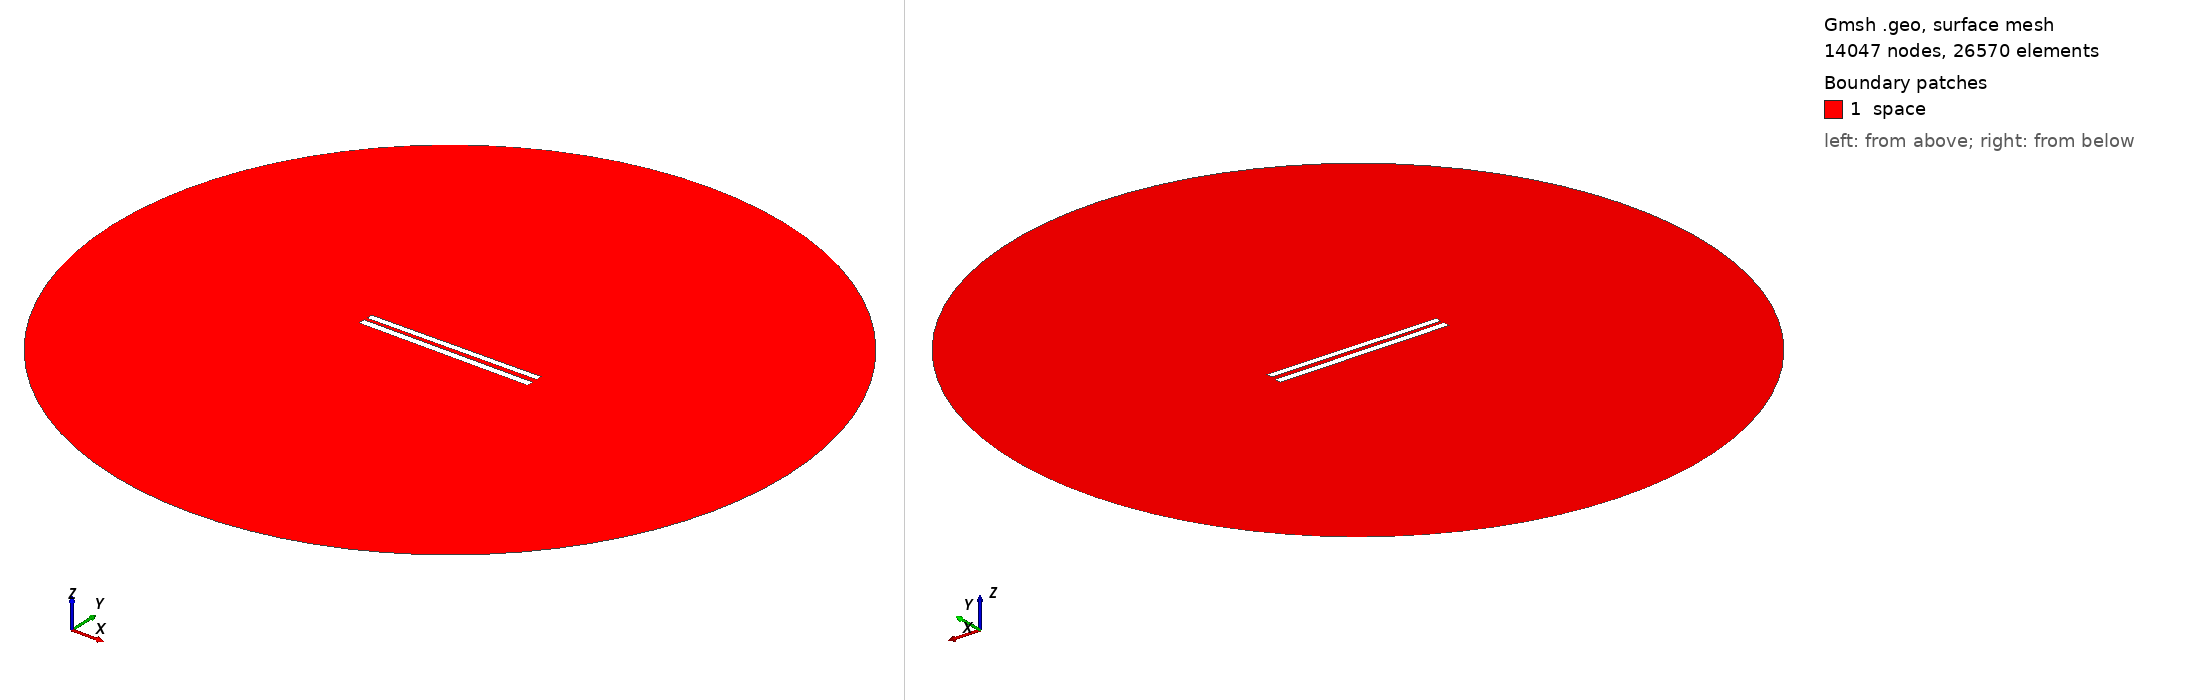

Gmsh geometry script, surface-meshed: 14047 nodes, 26570 surface elements. Boundary patches (legend numbers): 1 space. Left view from above one corner, right view from below the opposite corner. Legend entries are the model's physical surfaces. The drawing asked Gmsh for element sizes between 1% and 20% of the model's largest extent; the script's own settings can give other sizes.

=== 183.geo (drawn) ===
// Set the geometry kernel
SetFactory("OpenCASCADE");

//---------------------------------------
// Rectangles
//---------------------------------------

// Rectangle 1 (top)
Point(1) = {-49.84444444444444, 1.35, 0, 1.0};
Point(2) = {49.84444444444444, 1.35, 0, 1.0};
Point(3) = {49.84444444444444, 5.038888888888889, 0, 1.0};
Point(4) = {-49.84444444444444, 5.038888888888889, 0, 1.0};

Line(1) = {1, 2};
Line(2) = {2, 3};
Line(3) = {3, 4};
Line(4) = {4, 1};

Line Loop(1) = {1, 2, 3, 4};
Plane Surface(1) = {1};

Rotate { {0, 0, 1}, {0,  1.1944444444444444,  0}, 0.01 } {
  Surface{1};
}

// Rectangle 2 (bottom)
Point(5) = {-50,-1.1944444444444444, 0, 1.0};
Point(6) = { 50,-1.1944444444444444, 0, 1.0};
Point(7) = { 50,-5.194444444444445, 0, 1.0};
Point(8) = {-50,-5.194444444444445, 0, 1.0};

Line(5) = {5, 6};
Line(6) = {6, 7};
Line(7) = {7, 8};
Line(8) = {8, 5};

Line Loop(2) = {5, 6, 7, 8};
Plane Surface(2) = {2}; 


//---------------------------------------
// Circle
//---------------------------------------

// Define points
Point(9) = {0, 0, 0};        // Center
Point(10) = {200, 0, 0};     // Start point
Point(11) = {0, 200, 0};     // 90 degrees
Point(12) = {-200, 0, 0};    // 180 degrees
Point(13) = {0, -200, 0};    // 270 degrees

// Define circle arcs (each needs start, center, end)
Circle(9) = {10, 9, 11};
Circle(10) = {11, 9, 12};
Circle(11) = {12, 9, 13};
Circle(12) = {13, 9, 10};

// Define curve loop and surface if needed
Curve Loop(3) = {9, 10, 11, 12};
Surface(3) = {3};

// Subtract Rectangles from Circle
BooleanDifference{ Surface{3}; Delete; }{ Surface{1}; Surface{2}; Delete; }

//---------------------------------------
// Transfinite Lines and Surface
//---------------------------------------
r = 7;
Transfinite Line {1, 3} = 50*r Using Progression 1;
Transfinite Line {2, 4} = 2*r Using Progression 1;
Transfinite Line {5, 7} = 50*r Using Progression 1;
Transfinite Line {6, 8} = 2*r Using Progression 1;
Transfinite Line {9, 10, 11, 12} = 20 Using Progression 1;

//---------------------------------------
// Define Physical Groups
//---------------------------------------                

//--- Physical Curves
// Physical groups for boundaries
Physical Line("force_segment", 10) = {1};
Physical Line("upper_plate", 11) = {2, 3, 4};
Physical Line("lower_plate", 12) = {5, 6, 7, 8};
Physical Line("boundary", 20) = {9, 10, 11, 12};

//--- Physical Surfaces
Physical Surface("space", 30) = {3};

//---------------------------------------
// 6. Generate the Mesh
//---------------------------------------
Mesh 2;  // 2D mesh generation
